Run: headless pygame with SDL's dummy video driver; simulated clock (each Clock.tick advances the game by its frame time, no real sleeping); random seed 0; keys injected as events and as key.get_pressed() state; mouse plan: one left click at the window centre at the start of phase 2, then a move to the lower-right quarter at the start of phase 3.
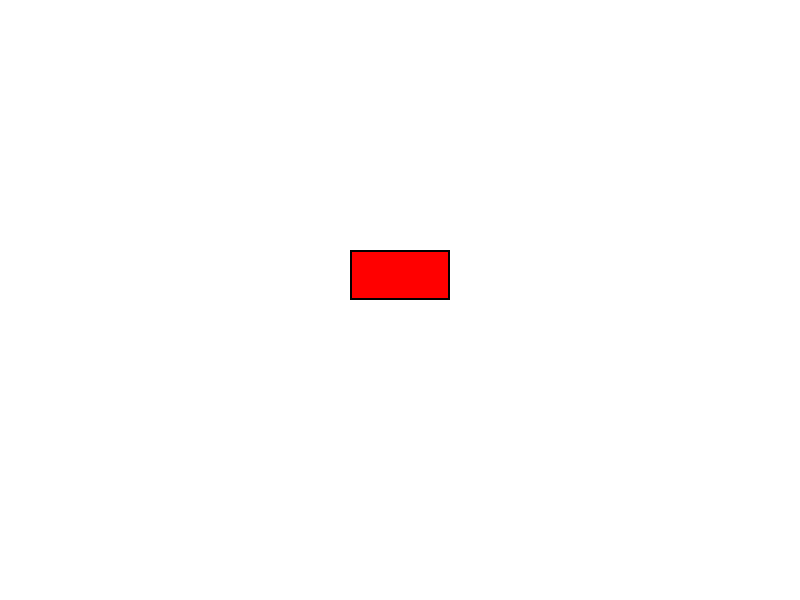
Frame 1 of 4 · flips 1–60 · no input
Frame 2 of 4 · flips 61–180 · clicked the window centre · tapped SPACE, RETURN · held RIGHT (→), D · screen unchanged from frame 1, image omitted
Frame 3 of 4 · flips 181–300 · moved the mouse to the lower-right quarter · held DOWN (↓), S · screen unchanged from frame 2, image omitted
Frame 4 of 4 · flips 301–420 · held LEFT (←), A, UP (↑), W · screen unchanged from frame 3, image omitted

The pygame program that drew these frames:

import pygame
import sys

def definir_couleurs():
    return {
        "white": (255, 255, 255),
        "red": (255, 0, 0),
        "blue": (0, 0, 255),
        "black": (0, 0, 0),
    }

def main():
    # Initialisation de Pygame
    pygame.init()
    couleurs = definir_couleurs()

    # Création de la fenêtre
    screen = pygame.display.set_mode((800, 600))
    pygame.display.set_caption("Boutons Rouge et Bleu")

    # Définir les boutons
    bouton_rouge = pygame.Rect(350, 250, 100, 50)  # Bouton rouge au centre
    bouton_bleu = pygame.Rect(700, 10, 80, 40)  # Bouton bleu dans le coin supérieur droit
    bouton_bleu_visible = False  # Le bouton bleu est caché au départ
    bouton_rouge_visible = True  
    running = True
    while running:
        for event in pygame.event.get():
            if event.type == pygame.QUIT:
                running = False
            elif event.type == pygame.MOUSEBUTTONDOWN:
                if bouton_rouge.collidepoint(event.pos):
                    bouton_bleu_visible = True 
                if bouton_bleu_visible and bouton_bleu.collidepoint(event.pos):
                    print("nan")
                    bouton_rouge_visible = False # Afficher le bouton bleu si le bouton rouge est cliqué

        # Remplir l'écran avec du blanc
        screen.fill(couleurs["white"])

        # Dessiner le bouton rouge
        pygame.draw.rect(screen, couleurs["red"], bouton_rouge)
        pygame.draw.rect(screen, couleurs["black"], bouton_rouge, 2)  # Contour noir

        # Dessiner le bouton bleu s'il est visible
        if bouton_bleu_visible:
            pygame.draw.rect(screen, couleurs["blue"], bouton_bleu)
            pygame.draw.rect(screen, couleurs["black"], bouton_bleu, 2)  # Contour noir

        # Mettre à jour l'affichage
        pygame.display.flip()

    pygame.quit()
    sys.exit()

if __name__ == "__main__":
    main()
